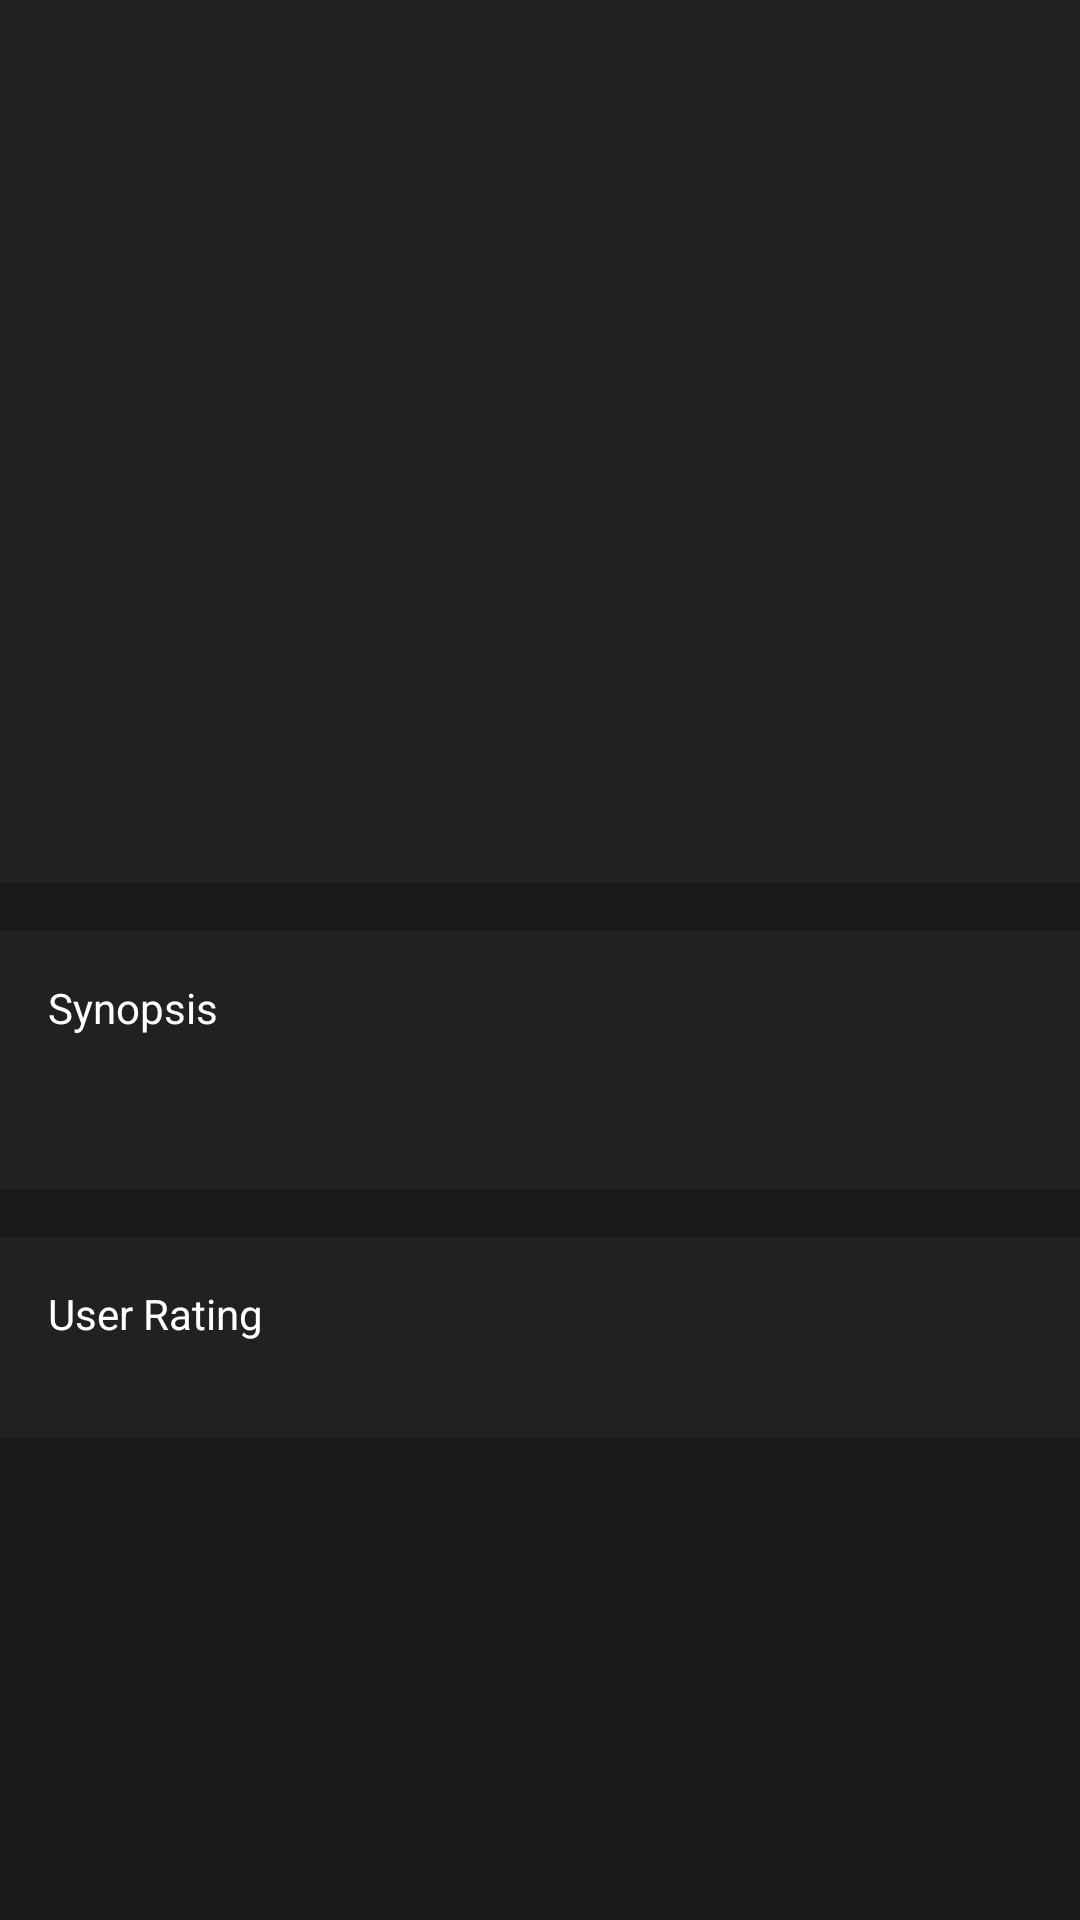

Produce the Android XML layout that renders to this screen, including the resource entries it uses.
<!-- AndroidManifest.xml: application theme AppTheme -->
<!-- res/layout/activity_detail_movie.xml -->
<?xml version="1.0" encoding="utf-8"?>
<ScrollView
    xmlns:android="http://schemas.android.com/apk/res/android"
    xmlns:app="http://schemas.android.com/apk/res-auto"
    xmlns:tools="http://schemas.android.com/tools"
    android:layout_width="match_parent"
    android:layout_height="match_parent"
    tools:context="com.hidayatasep.popularmovies.DetailMovieActivity"
    android:background="@color/colorBackgroundDetailMovie"
    >

    <LinearLayout
        android:layout_width="match_parent"
        android:layout_height="wrap_content"
        android:orientation="vertical"
        android:paddingBottom="@dimen/margin_normal"
        >

        <RelativeLayout
            android:layout_width="match_parent"
            android:layout_height="wrap_content"
            android:background="@color/colorBackgroud"
            android:paddingBottom="@dimen/margin_normal"
            >

            <ImageView
                android:layout_width="match_parent"
                android:layout_height="220dp"
                android:id="@+id/image_backdroph"
                android:scaleType="center"
                android:adjustViewBounds="true"
                />
            <ImageView
                android:layout_width="148dp"
                android:layout_height="wrap_content"
                android:layout_marginLeft="@dimen/margin_normal"
                android:id="@+id/image_movie"
                android:layout_alignBottom="@+id/tv_releases"
                />
            <TextView
                android:layout_width="wrap_content"
                android:layout_height="wrap_content"
                android:layout_below="@+id/image_backdroph"
                android:layout_toRightOf="@+id/image_movie"
                android:textSize="18sp"
                android:layout_marginLeft="@dimen/margin_normal"
                android:layout_marginTop="10dp"
                android:id="@+id/tv_title"
                android:textColor="@android:color/white"
                />
            <TextView
                android:layout_width="wrap_content"
                android:layout_height="wrap_content"
                android:layout_alignStart="@+id/tv_title"
                android:layout_alignLeft="@+id/tv_title"
                android:layout_below="@+id/tv_title"
                android:id="@+id/tv_releases"
                android:layout_marginTop="5dp"
                android:textColor="@color/colorTextSecondary"
                />
        </RelativeLayout>

        <LinearLayout
            android:layout_width="match_parent"
            android:layout_height="wrap_content"
            android:background="@color/colorBackgroud"
            android:layout_marginTop="@dimen/margin_normal"
            android:padding="@dimen/margin_normal"
            android:orientation="vertical"
            >
            <TextView
                android:layout_width="wrap_content"
                android:layout_height="wrap_content"
                android:text="@string/synopsis_label"
                android:textColor="@android:color/white"
                />

            <TextView
                android:layout_width="wrap_content"
                android:layout_height="wrap_content"
                android:id="@+id/tv_sinopsis"
                android:textColor="@android:color/white"
                android:layout_marginTop="@dimen/margin_normal"
                />
        </LinearLayout>

        <RelativeLayout
            android:layout_width="match_parent"
            android:layout_height="wrap_content"
            android:background="@color/colorBackgroud"
            android:layout_marginTop="@dimen/margin_normal"
            android:padding="@dimen/margin_normal"
            android:orientation="vertical"
            >
            <TextView
                android:layout_width="wrap_content"
                android:layout_height="wrap_content"
                android:text="@string/user_rating_label"
                android:textColor="@android:color/white"
                android:id="@+id/userRatingTitle"
                />

            <ImageView
                android:layout_width="wrap_content"
                android:layout_height="wrap_content"
                android:background="@drawable/star"
                android:layout_below="@+id/userRatingTitle"
                android:layout_marginTop="@dimen/margin_normal"
                android:id="@+id/starRating"
                />

            <TextView
                android:layout_width="wrap_content"
                android:layout_height="wrap_content"
                android:layout_alignTop="@+id/starRating"
                android:layout_alignBottom="@+id/starRating"
                android:textColor="@android:color/white"
                android:layout_toRightOf="@+id/starRating"
                android:layout_marginLeft="@dimen/margin_normal"
                android:gravity="center_vertical"
                android:id="@+id/tv_userRating"
                />

        </RelativeLayout>

    </LinearLayout>

</ScrollView>
<!-- resources referenced by this layout -->
<resources>
  <color name="colorBackgroud">#212121</color>
  <color name="colorBackgroundDetailMovie">#191919</color>
  <color name="colorTextSecondary">#9E9E9E</color>
  <dimen name="margin_normal">16dp</dimen>
  <string name="synopsis_label">Synopsis</string>
  <string name="user_rating_label">User Rating</string>
  <style name="AppTheme" parent="Theme.AppCompat.Light.DarkActionBar">
          
          <item name="colorPrimary">@color/colorActionBar</item>
          <item name="colorPrimaryDark">@color/colorStatusBar</item>
          <item name="colorAccent">@color/colorBlue</item>
      </style>
  <color name="colorActionBar">#393939</color>
  <color name="colorStatusBar">#1D1D1D</color>
  <color name="colorBlue">#42A5F5</color>
</resources>
